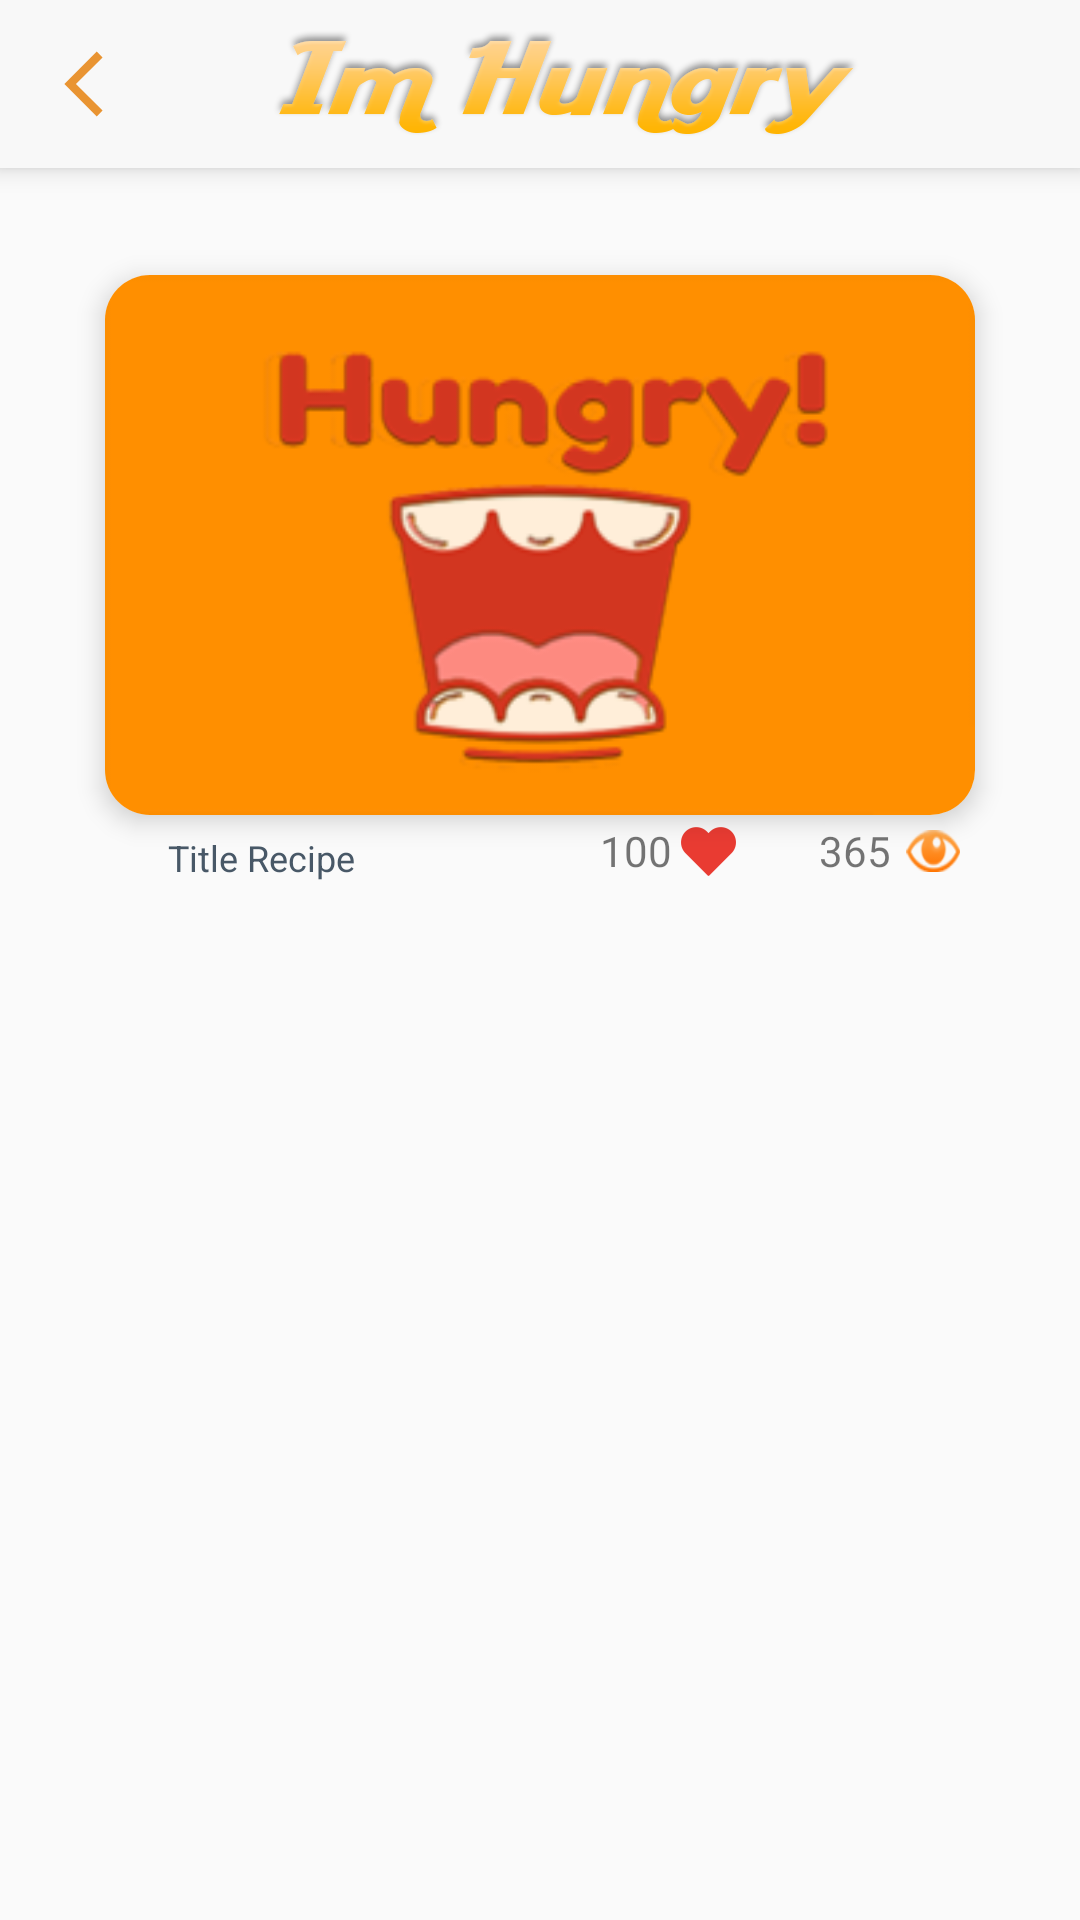

The Android layout XML behind this screen, and the referenced resources:
<!-- AndroidManifest.xml: application theme AppTheme -->
<!-- res/layout/activity_recipe_list.xml -->
<?xml version="1.0" encoding="utf-8"?>
<LinearLayout xmlns:android="http://schemas.android.com/apk/res/android"
    xmlns:app="http://schemas.android.com/apk/res-auto"
    xmlns:tools="http://schemas.android.com/tools"
    android:layout_width="match_parent"
    android:layout_height="match_parent"
    android:orientation="vertical"
    tools:context=".Activity.Category.RecipeListActivity">


    <com.google.android.material.appbar.AppBarLayout
        android:id="@+id/appBarLayout5"
        android:layout_width="match_parent"
        android:layout_height="wrap_content"
        android:theme="@style/FullscreenTheme.AppBarOverlay"
        app:layout_constraintEnd_toEndOf="parent"
        app:layout_constraintStart_toStartOf="parent"
        app:layout_constraintTop_toTopOf="parent"
        android:elevation="5dp"
        >

        <androidx.appcompat.widget.Toolbar
            android:id="@+id/toolbar"
            android:layout_width="match_parent"
            android:layout_height="match_parent"
            android:background="#f8f8f8"
            android:elevation="5dp">

            <androidx.constraintlayout.widget.ConstraintLayout
                android:layout_width="match_parent"
                android:layout_height="match_parent">

                <ImageButton
                    android:id="@+id/back_recipe"
                    android:layout_width="wrap_content"
                    android:layout_height="wrap_content"
                    android:background="@drawable/ic_back"
                    app:layout_constraintBottom_toBottomOf="parent"
                    app:layout_constraintStart_toStartOf="parent"
                    app:layout_constraintTop_toTopOf="parent" />

                <ImageView
                    android:id="@+id/im_hungry_bar_title"
                    android:layout_width="wrap_content"
                    android:layout_height="wrap_content"
                    android:background="@drawable/im_hungry"
                    app:layout_constraintBottom_toBottomOf="parent"
                    app:layout_constraintEnd_toEndOf="parent"
                    app:layout_constraintHorizontal_bias="0.408"
                    app:layout_constraintStart_toEndOf="@+id/back_recipe"
                    app:layout_constraintTop_toTopOf="parent"
                    app:layout_constraintVertical_bias="0.0"></ImageView>

            </androidx.constraintlayout.widget.ConstraintLayout>


        </androidx.appcompat.widget.Toolbar>

    </com.google.android.material.appbar.AppBarLayout>

    <LinearLayout
        android:layout_width="match_parent"
        android:layout_height="wrap_content"
        android:orientation="vertical"
        android:gravity="center"
        android:elevation="15dp"
        >

        <LinearLayout
            android:layout_width="match_parent"
            android:layout_height="220dp"
            android:orientation="vertical"
            android:gravity="center"
            android:layout_margin="25dp"
            >
        <androidx.cardview.widget.CardView
            android:id="@+id/card_view"
            android:layout_width="match_parent"
            android:layout_height="wrap_content"
            android:layout_gravity="center"
            android:layout_marginTop="10dp"
            android:layout_marginRight="10dp"
            android:layout_marginLeft="10dp"
            app:cardElevation="5dp"
            app:cardCornerRadius="15dp">

            <ImageView
                android:id="@+id/imgRecipe"
                android:layout_width="match_parent"
                android:layout_height="180dp"
                android:background="@drawable/image_workshop"
                android:clickable="true"
                android:scaleType="fitXY" />


        </androidx.cardview.widget.CardView>
        <LinearLayout
            android:layout_width="match_parent"
            android:layout_height="wrap_content"
            >

            <TextView
                android:id="@+id/titleIn"
                android:text="Title Recipe"
                android:layout_marginLeft="25dp"
                android:textColor="#485867"
                android:layout_width="wrap_content"
                android:layout_height="wrap_content"
                android:padding="6dp"
                android:textSize="12sp" />
            <LinearLayout
                android:layout_width="match_parent"
                android:layout_height="wrap_content"
                android:gravity="end|center"
                android:layout_marginRight="10dp">

                <TextView
                    android:layout_width="wrap_content"
                    android:layout_height="wrap_content"
                    android:id="@+id/likeRecipe"
                    android:text="100"
                    app:layout_constraintBottom_toBottomOf="parent"
                    app:layout_constraintEnd_toStartOf="@+id/icon_like" />

                <ImageView
                    android:id="@+id/icon_like"
                    android:layout_width="wrap_content"
                    android:layout_height="wrap_content"
                    android:layout_marginRight="25dp"
                    android:background="@drawable/ic_like"
                    app:layout_constraintBottom_toBottomOf="parent"
                    app:layout_constraintEnd_toEndOf="parent" />


                <TextView
                    android:id="@+id/showsRecipe"
                    android:layout_width="wrap_content"
                    android:layout_height="wrap_content"
                    android:text="365" />
                <ImageView
                    android:id="@+id/imagShow"
                    android:layout_width="18dp"
                    android:layout_height="14dp"
                    android:background="@drawable/watch"
                    android:layout_margin="5dp"></ImageView>


            </LinearLayout>

        </LinearLayout>
        </LinearLayout>
    </LinearLayout>
    <ListView
        android:layout_width="match_parent"
        android:layout_height="match_parent"
        android:id="@+id/listCategory"
        android:divider="@null"
        android:dividerHeight="0dp"/>




</LinearLayout>
<!-- resources referenced by this layout -->
<resources>
  <!-- drawable ic_back (drawable-anydpi) -->
  <vector xmlns:android="http://schemas.android.com/apk/res/android"
      android:width="24dp"
      android:height="24dp"
      android:viewportWidth="24"
      android:viewportHeight="24"
      android:tint="#E57A00"
      android:alpha="0.8">
    <group android:scaleX="1.0909091"
        android:scaleY="1.0909091"
        android:translateX="5.4545455"
        android:translateY="-1.0909091">
      <path
          android:fillColor="@android:color/white"
          android:pathData="M11.67,3.87L9.9,2.1 0,12l9.9,9.9 1.77,-1.77L3.54,12z"/>
    </group>
  </vector>
  <!-- drawable ic_like: png bitmap (drawable-hdpi, 435 bytes) -->
  <!-- drawable im_hungry: png bitmap (drawable-ldpi, 8278 bytes) -->
  <!-- drawable image_workshop: png bitmap (drawable-hdpi, 8135 bytes) -->
  <!-- drawable watch: png bitmap (drawable-hdpi, 959 bytes) -->
  <style name="FullscreenTheme.AppBarOverlay" parent="ThemeOverlay.AppCompat.Dark.ActionBar" />
  <style name="AppTheme" parent="Theme.AppCompat.Light.NoActionBar">
          
          <item name="colorPrimary">#FF8F00</item>
          <item name="colorPrimaryDark">#FAF36D1F</item>
          <item name="colorAccent">#FFA726</item>
          <item name="android:windowActionBarOverlay">true</item>
  
      </style>
</resources>
